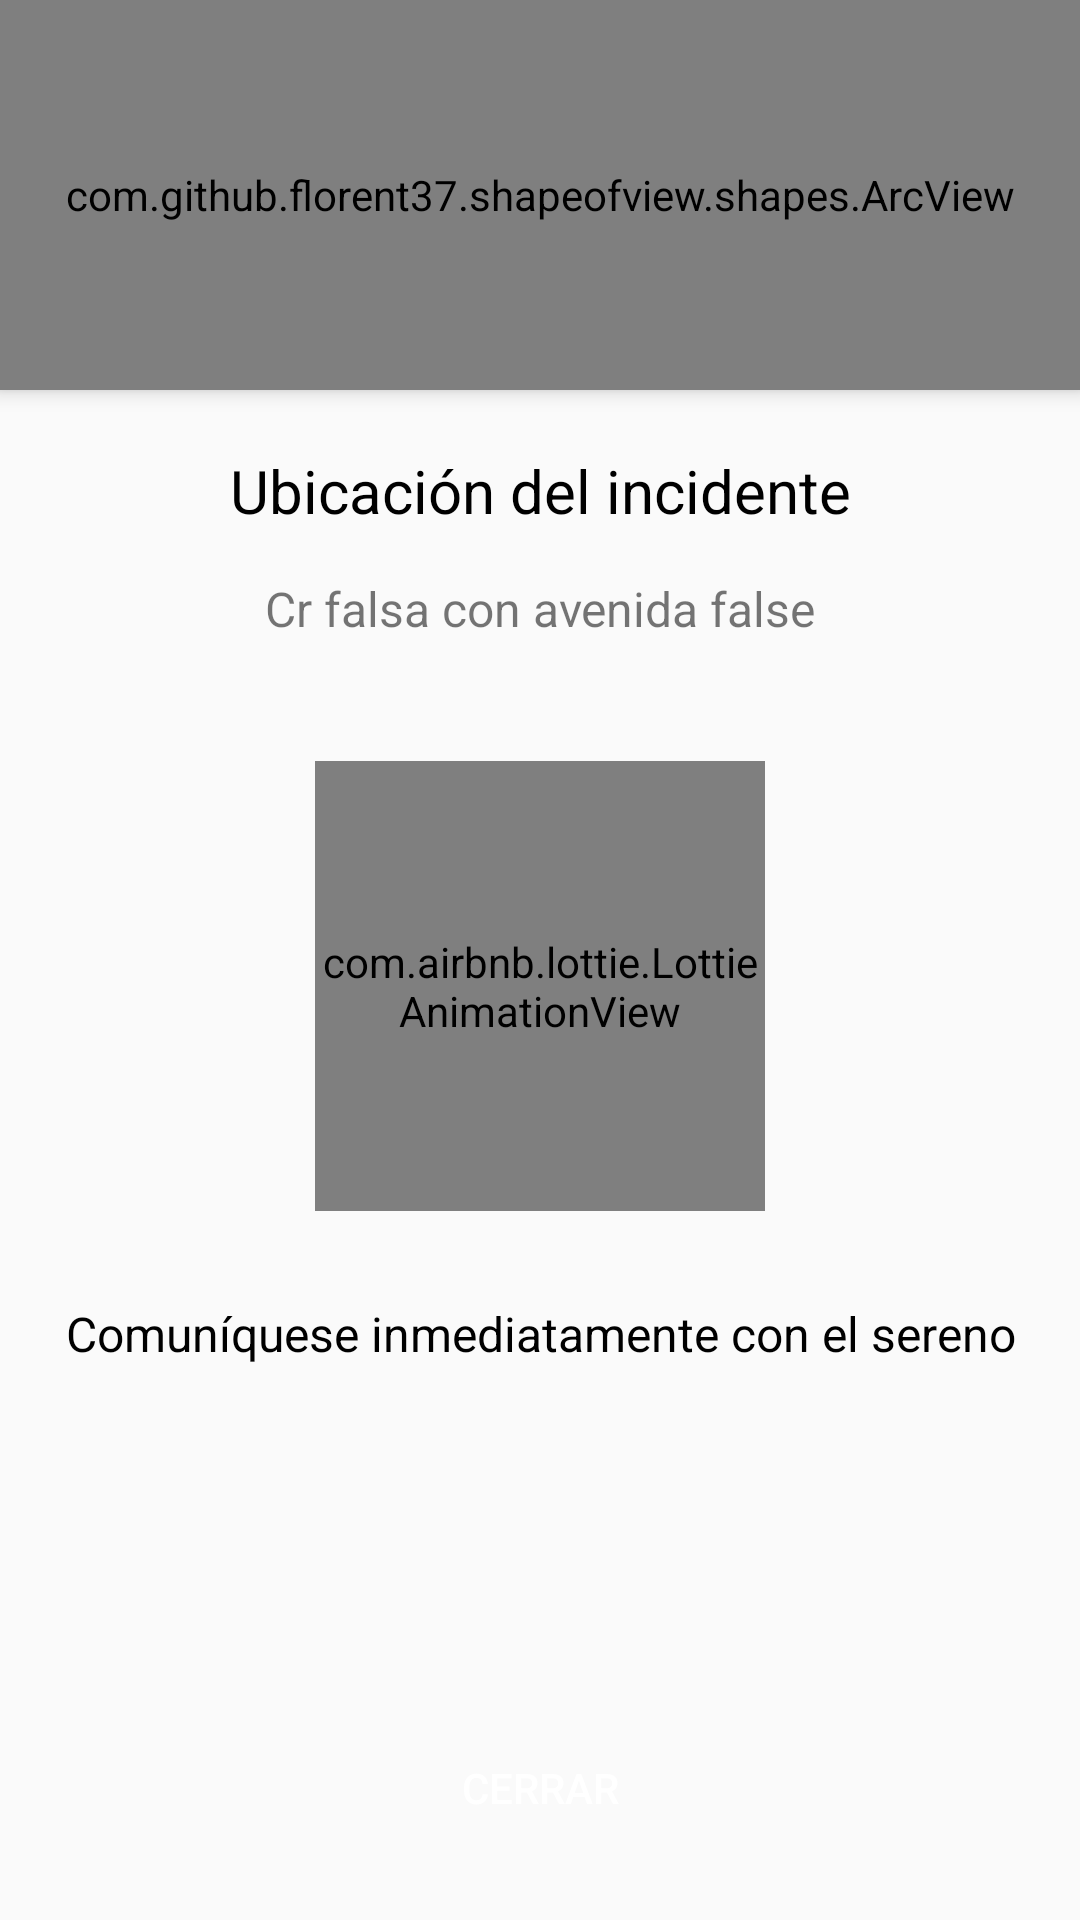

The Android layout XML behind this screen, and the referenced resources:
<!-- AndroidManifest.xml: application theme AppTheme -->
<!-- res/layout/activity_calification_driver.xml -->
<?xml version="1.0" encoding="utf-8"?>
<androidx.coordinatorlayout.widget.CoordinatorLayout xmlns:android="http://schemas.android.com/apk/res/android"
    xmlns:app="http://schemas.android.com/apk/res-auto"
    xmlns:tools="http://schemas.android.com/tools"
    android:layout_width="match_parent"
    android:layout_height="match_parent"
    android:fitsSystemWindows="true"
    tools:context=".activities.client.SucessfullPatrolActivity">

    <LinearLayout
        android:layout_width="match_parent"
        android:layout_height="match_parent"
        android:orientation="vertical" >

        <com.github.florent37.shapeofview.shapes.ArcView
            android:layout_width="match_parent"
            android:layout_height="130dp"
            android:elevation="4dp"
            app:shape_arc_cropDirection="outside"
            app:shape_arc_height="20dp"
            app:shape_arc_position="bottom"
            >

            <View
                android:layout_width="match_parent"
                android:layout_height="wrap_content"
                android:background="@color/colorPrimaryDark" />

            <TextView
                android:layout_width="match_parent"
                android:layout_height="match_parent"
                android:gravity="center"
                android:text="SOLICITUD COMPLETADA"
                android:textAlignment="center"
                android:textSize="20sp"
                android:textColor="@color/colorWhite"
                android:textStyle="bold"/>

        </com.github.florent37.shapeofview.shapes.ArcView>

        <TextView
            android:layout_width="match_parent"
            android:layout_height="wrap_content"
            android:text="Ubicación del incidente"
            android:textAlignment="center"
            android:textSize="20sp"
            android:textColor="@android:color/black"
            android:layout_marginTop="20dp"/>

        <TextView
            android:id="@+id/textViewOriginCalification"
            android:layout_width="match_parent"
            android:layout_height="wrap_content"
            android:text="Cr falsa con avenida false"
            android:textAlignment="center"
            android:textSize="16sp"
            android:padding="10dp"
            android:layout_marginTop="5dp"/>

        <com.airbnb.lottie.LottieAnimationView
            android:layout_width="150dp"
            android:layout_height="150dp"
            app:lottie_imageAssetsFolder="assets"
            app:lottie_fileName="782-check-mark-success.json"
            app:lottie_autoPlay="true"
            app:lottie_loop="false"
            android:layout_gravity="center"
            android:layout_marginTop="30dp" />

        <TextView
            android:layout_width="match_parent"
            android:layout_height="wrap_content"
            android:text="Comuníquese inmediatamente con el sereno"
            android:textAlignment="center"
            android:textSize="16sp"
            android:textColor="#000"
            android:layout_marginTop="30dp"/>

    </LinearLayout>

    <Button
        android:id="@+id/btnCalification"
        android:layout_width="match_parent"
        android:layout_height="wrap_content"
        android:layout_gravity="bottom"
        android:background="@drawable/rounded_button"
        android:text="Cerrar"
        android:backgroundTint="@drawable/btn_back_green"
        android:textColor="@color/colorWhite"
        android:layout_margin="20dp" />


</androidx.coordinatorlayout.widget.CoordinatorLayout>
<!-- resources referenced by this layout -->
<resources>
  <color name="colorPrimaryDark">#186E3D</color>
  <color name="colorWhite">#FFFFFF</color>
  <!-- drawable btn_back_green (drawable) -->
  <?xml version="1.0" encoding="utf-8"?>
  <selector xmlns:android="http://schemas.android.com/apk/res/android">
  
      <item android:state_pressed="true"
          android:color="#0A4400" />
      <item android:color="#186E3D"/>
  
  </selector>
  <style name="AppTheme" parent="Theme.AppCompat.Light.NoActionBar">
          
          <item name="colorPrimary">@color/colorPrimary</item>
          <item name="colorPrimaryDark">#f9f9f9</item>
          <item name="colorAccent">#000</item>
          <item name="windowActionBar">false</item>
          <item name="windowNoTitle">true</item>
      </style>
  <color name="colorPrimary">#FFC300</color>
</resources>
